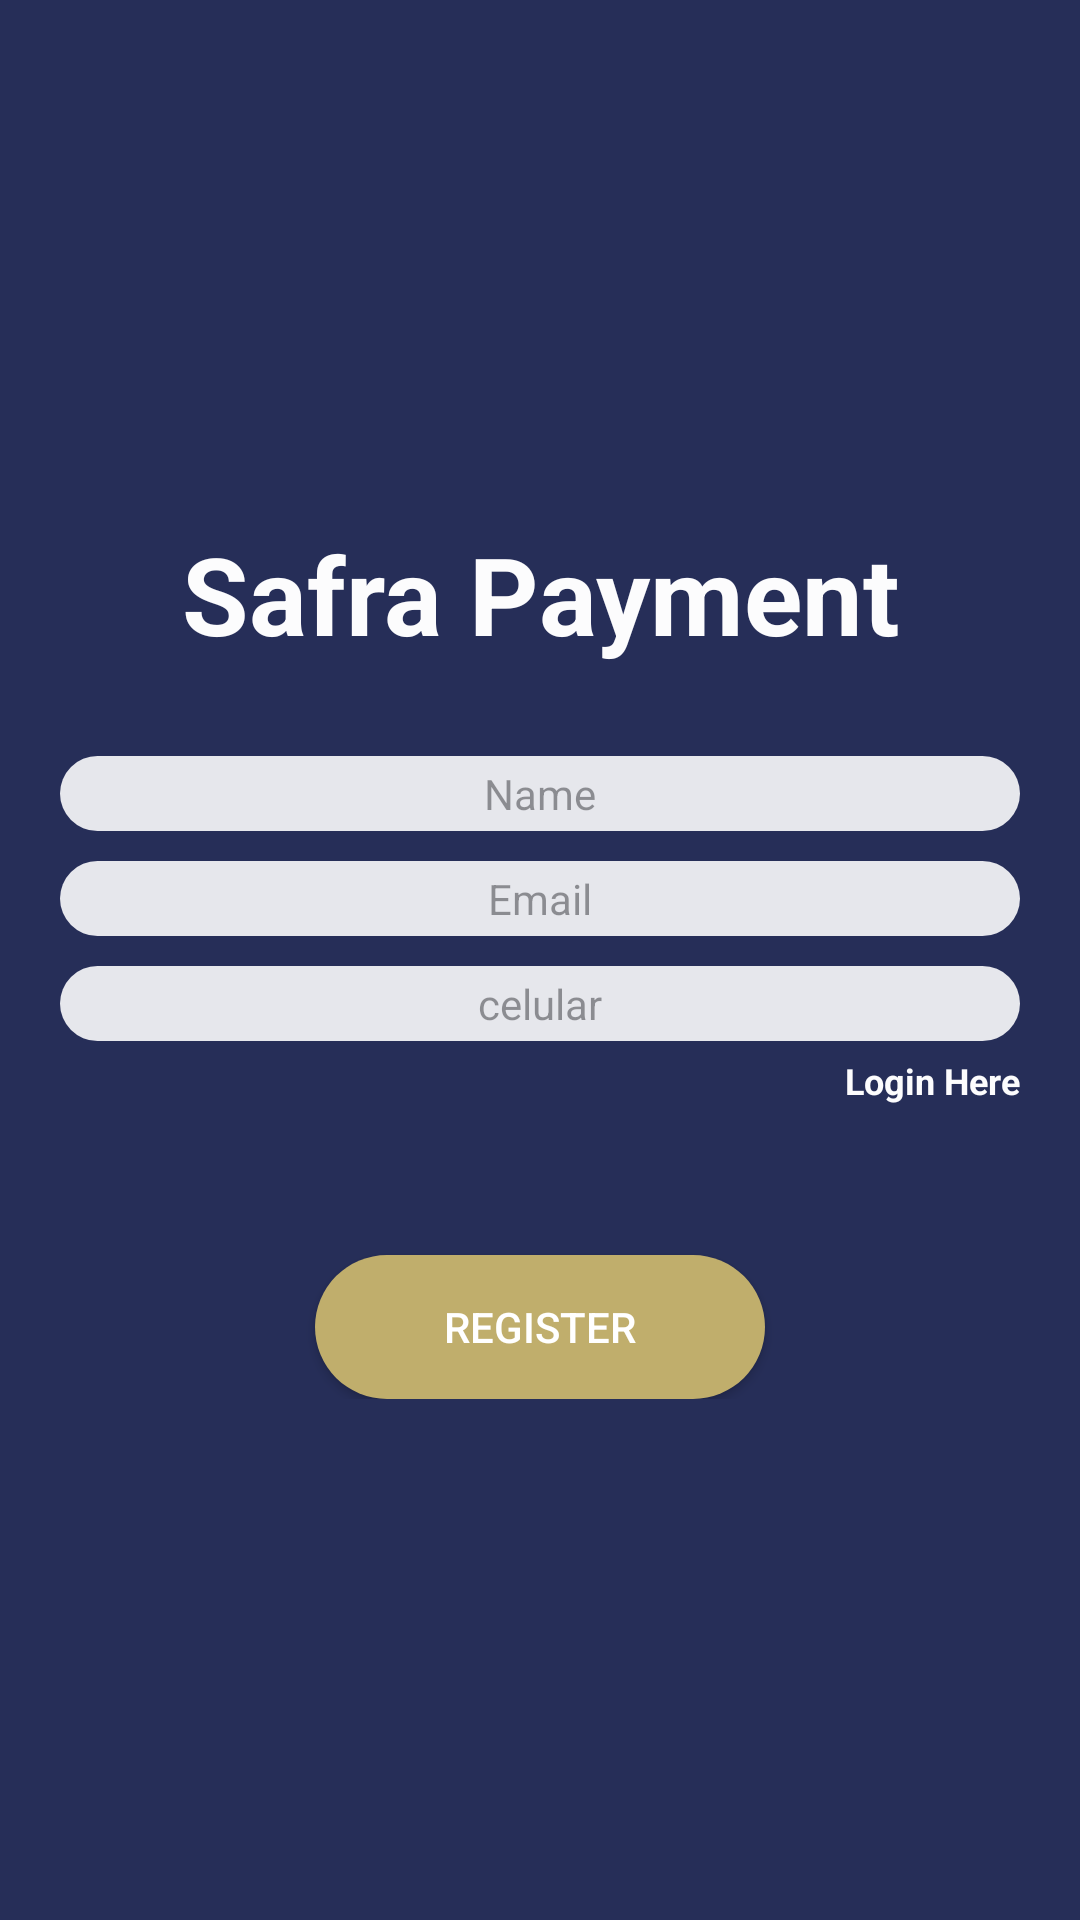

Reconstruct the res/layout file that produces this screen, plus the resources it refers to.
<!-- AndroidManifest.xml: application theme AppTheme -->
<!-- res/layout/activity_register.xml -->
<?xml version="1.0" encoding="utf-8"?>
<androidx.constraintlayout.widget.ConstraintLayout
    xmlns:android="http://schemas.android.com/apk/res/android"
    xmlns:app="http://schemas.android.com/apk/res-auto"
    android:id="@+id/container"
    android:layout_width="match_parent"
    android:layout_height="match_parent"
    android:orientation="vertical"
    android:background="@color/colorPrimaryDark"
    android:padding="10dp">

    <LinearLayout
        android:id="@+id/LoginLinearLayout"
        android:layout_width="wrap_content"
        android:layout_height="wrap_content"
        android:layout_centerInParent="true"
        android:orientation="vertical"
        app:layout_constraintBottom_toBottomOf="parent"
        app:layout_constraintEnd_toEndOf="parent"
        app:layout_constraintStart_toStartOf="parent"
        app:layout_constraintTop_toTopOf="parent">

        <TextView
            android:id="@+id/lblHeader"
            android:layout_width="wrap_content"
            android:layout_height="wrap_content"
            android:layout_gravity="center_horizontal"
            android:layout_marginBottom="30dp"
            android:gravity="center_horizontal"
            android:text="@string/app_name"
            android:textColor="@color/off_white"
            android:textSize="36sp"
            android:textStyle="bold" />

        <EditText
            android:id="@+id/edtName"
            android:layout_width="320dp"
            android:layout_height="25dp"
            android:alpha="0.9"
            android:background="@drawable/et_style"
            android:hint="@string/fullName"
            android:textColorHint="@color/black_overlay"
            android:textSize="14sp"
            android:textAlignment="center"
            android:layout_gravity="center_horizontal"
            />

        <EditText
            android:id="@+id/edtEmail"
            android:layout_width="320dp"
            android:layout_height="25dp"
            android:layout_marginTop="10dp"
            android:alpha="0.9"
            android:background="@drawable/et_style"
            android:hint="@string/email_hint"
            android:textSize="14sp"
            android:textAlignment="center"
            android:textColor="#fff"
            android:textColorHint="@color/black_overlay"
            android:layout_gravity="center_horizontal"/>

        <EditText
            android:id="@+id/edtPhone"
            android:layout_width="320dp"
            android:layout_height="25dp"
            android:layout_marginTop="10dp"
            android:alpha="0.9"
            android:background="@drawable/et_style"
            android:hint="@string/phone_hint"
            android:textSize="14sp"
            android:textAlignment="center"
            android:textColor="#fff"
            android:textColorHint="@color/black_overlay"
            android:layout_gravity="center_horizontal"/>

        <TextView
            android:id="@+id/txtLoginHere"
            android:layout_width="wrap_content"
            android:layout_height="wrap_content"
            android:background="?attr/selectableItemBackground"
            android:text="@string/login_here"
            android:textColor="@color/off_white"
            android:layout_marginTop="5dp"
            android:textSize="12sp"
            android:textStyle="bold"
            android:layout_gravity="end"
            app:layout_constraintEnd_toEndOf="@+id/edtPassword" />

        <Button
            android:id="@+id/btnRegister"
            android:layout_width="150dp"
            android:layout_height="wrap_content"
            android:layout_marginTop="50dp"
            android:background="@drawable/bt_style"
            android:layout_gravity="center"
            android:text="@string/register"
            android:textColor="#fff" />
    </LinearLayout>

    <ProgressBar
        android:id="@+id/registerProgressBar"
        android:layout_below="@+id/LoginLinearLayout"
        style="?android:attr/progressBarStyle"
        android:layout_width="wrap_content"
        android:layout_height="wrap_content"
        android:layout_centerHorizontal="true"
        android:visibility="invisible"
        app:layout_constraintBottom_toBottomOf="parent"
        app:layout_constraintEnd_toEndOf="parent"
        app:layout_constraintStart_toStartOf="parent"
        app:layout_constraintTop_toTopOf="parent"
        />
</androidx.constraintlayout.widget.ConstraintLayout>
<!-- resources referenced by this layout -->
<resources>
  <color name="black_overlay">#66000000</color>
  <color name="colorPrimaryDark">#262e58</color>
  <color name="off_white">#fcfcfd</color>
  <!-- drawable bt_style (drawable) -->
  <?xml version="1.0" encoding="utf-8"?>
  <shape
      xmlns:android="http://schemas.android.com/apk/res/android"
      android:shape="rectangle">
  
      <solid android:color="#c0ae6c"/>
  
      <corners
          android:bottomLeftRadius="57dip"
          android:bottomRightRadius="57dip"
          android:topLeftRadius="57dip"
          android:topRightRadius="57dip" />
  
  </shape>
  <!-- drawable et_style (drawable) -->
  <?xml version="1.0" encoding="utf-8"?>
  <shape
      xmlns:android="http://schemas.android.com/apk/res/android"
      android:shape="rectangle">
  
      <solid android:color="@color/off_white"/>
  
      <corners
          android:bottomLeftRadius="57dip"
          android:bottomRightRadius="57dip"
          android:topLeftRadius="57dip"
          android:topRightRadius="57dip" />
  
  </shape>
  <string name="app_name">Safra Payment</string>
  <string name="email_hint">Email</string>
  <string name="fullName">Name</string>
  <string name="login_here">Login Here</string>
  <string name="phone_hint">celular</string>
  <string name="register">REGISTER</string>
  <style name="AppTheme" parent="Theme.AppCompat.Light.DarkActionBar">
          
          <item name="colorPrimary">@color/colorPrimary</item>
          <item name="colorPrimaryDark">@color/colorPrimaryDark</item>
          <item name="colorAccent">@color/colorAccent</item>
          <item name="windowActionBar">false</item>
          <item name="windowNoTitle">true</item>
      </style>
  <color name="colorPrimary">#151c25</color>
  <color name="colorAccent">#03DAC5</color>
</resources>
